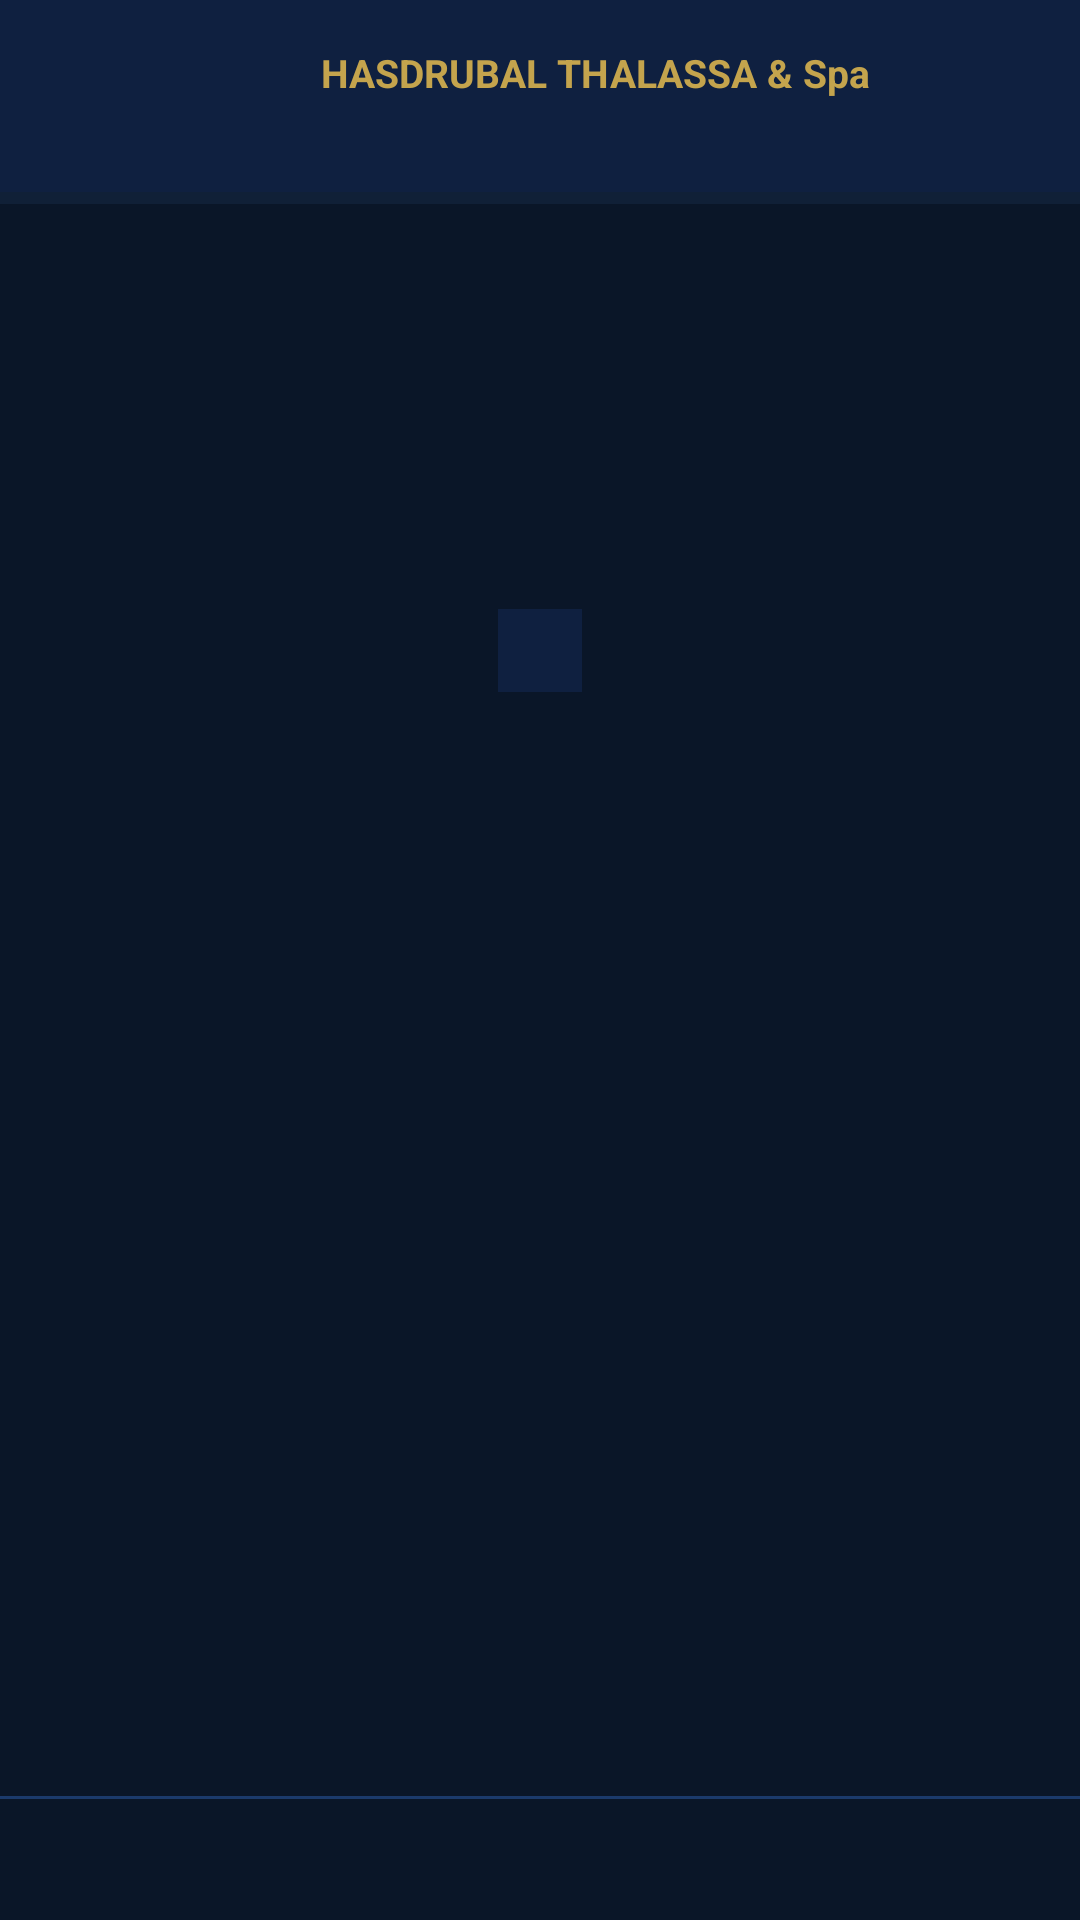

Produce the Android XML layout that renders to this screen, including the resource entries it uses.
<!-- AndroidManifest.xml: application theme Theme.HotelSurvey -->
<!-- res/layout/activity_survey.xml -->
<?xml version="1.0" encoding="utf-8"?>
<LinearLayout
    xmlns:android="http://schemas.android.com/apk/res/android"
    android:layout_width="match_parent"
    android:layout_height="match_parent"
    android:orientation="vertical"
    android:background="@color/background_dark">

    
    <LinearLayout
        android:layout_width="match_parent"
        android:layout_height="64dp"
        android:orientation="horizontal"
        android:gravity="center_vertical"
        android:background="@color/bg_card"
        android:paddingStart="20dp"
        android:paddingEnd="20dp">

        <ImageView
            android:layout_width="75dp"
            android:layout_height="75dp"
            android:src="@drawable/logo_hasdrubal_w"
            android:contentDescription="hasdrubal Logo" />

        <LinearLayout
            android:layout_width="0dp"
            android:layout_height="wrap_content"
            android:layout_weight="1"
            android:orientation="vertical"
            android:layout_marginStart="12dp">

            <TextView
                android:layout_width="wrap_content"
                android:layout_height="wrap_content"
                android:text="@string/hotel_name"
                android:textColor="@color/gold"
                android:textSize="13sp"
                android:textStyle="bold" />

            <TextView
                android:id="@+id/tv_guest_header"
                android:layout_width="wrap_content"
                android:layout_height="wrap_content"
                android:textColor="@color/text_secondary"
                android:textSize="11sp"
                android:layout_marginTop="1dp" />

        </LinearLayout>

        <TextView
            android:id="@+id/tv_question_number"
            android:layout_width="wrap_content"
            android:layout_height="wrap_content"
            android:textColor="@color/text_secondary"
            android:textSize="13sp" />

    </LinearLayout>

    
    <ProgressBar
        android:id="@+id/progress_bar"
        style="?android:attr/progressBarStyleHorizontal"
        android:layout_width="match_parent"
        android:layout_height="4dp"
        android:progressTint="@color/gold"
        android:progressBackgroundTint="@color/star_empty" />

    
    <LinearLayout
        android:layout_width="match_parent"
        android:layout_height="0dp"
        android:layout_weight="1"
        android:orientation="vertical"
        android:gravity="center"
        android:padding="32dp">

        <TextView
            android:id="@+id/tv_category"
            android:layout_width="wrap_content"
            android:layout_height="wrap_content"
            android:textColor="@color/hasdrubal_blue_light"
            android:textSize="13sp"
            android:textAllCaps="true"
            android:letterSpacing="0.15"
            android:background="@color/bg_card"
            android:paddingStart="14dp"
            android:paddingEnd="14dp"
            android:paddingTop="5dp"
            android:paddingBottom="5dp" />

        <TextView
            android:id="@+id/tv_question"
            android:layout_width="wrap_content"
            android:layout_height="wrap_content"
            android:textColor="@color/white"
            android:textSize="30sp"
            android:textStyle="bold"
            android:gravity="center"
            android:lineSpacingExtra="6dp"
            android:layout_marginTop="20dp" />

        <LinearLayout
            android:layout_width="wrap_content"
            android:layout_height="wrap_content"
            android:orientation="horizontal"
            android:layout_marginTop="32dp">

            <TextView android:id="@+id/star1"
                android:layout_width="wrap_content" android:layout_height="wrap_content"
                android:textSize="64sp" android:padding="8dp" android:focusable="false" />

            <TextView android:id="@+id/star2"
                android:layout_width="wrap_content" android:layout_height="wrap_content"
                android:textSize="64sp" android:padding="8dp" android:focusable="false" />

            <TextView android:id="@+id/star3"
                android:layout_width="wrap_content" android:layout_height="wrap_content"
                android:textSize="64sp" android:padding="8dp" android:focusable="false" />

            <TextView android:id="@+id/star4"
                android:layout_width="wrap_content" android:layout_height="wrap_content"
                android:textSize="64sp" android:padding="8dp" android:focusable="false" />

            <TextView android:id="@+id/star5"
                android:layout_width="wrap_content" android:layout_height="wrap_content"
                android:textSize="64sp" android:padding="8dp" android:focusable="false" />

        </LinearLayout>

        <TextView
            android:id="@+id/tv_rating_label"
            android:layout_width="wrap_content"
            android:layout_height="wrap_content"
            android:textSize="20sp"
            android:layout_marginTop="12dp" />

    </LinearLayout>

    
    <View
        android:layout_width="match_parent"
        android:layout_height="1dp"
        android:background="@color/divider" />

    <TextView
        android:id="@+id/tv_hint"
        android:layout_width="match_parent"
        android:layout_height="wrap_content"
        android:textColor="@color/text_secondary"
        android:textSize="12sp"
        android:gravity="center"
        android:padding="12dp" />

</LinearLayout>
<!-- resources referenced by this layout -->
<resources>
  <color name="background_dark">#0A1628</color>
  <color name="bg_card">#0F2040</color>
  <color name="divider">#1B3A6B</color>
  <color name="gold">#C4A44D</color>
  <color name="hasdrubal_blue_light">#3A7BC8</color>
  <color name="star_empty">#1E3A5A</color>
  <color name="text_secondary">#7A9BB5</color>
  <color name="white">#FFFFFF</color>
  <string name="hotel_name">HASDRUBAL THALASSA &amp; Spa</string>
  <style name="Theme.HotelSurvey" parent="Theme.AppCompat.NoActionBar">
          <item name="android:windowBackground">@color/background_dark</item>
          <item name="android:statusBarColor">@color/background_dark</item>
          <item name="android:navigationBarColor">@color/background_dark</item>
          <item name="android:windowFullscreen">true</item>
          <item name="colorPrimary">@color/hasdrubal_blue</item>
          <item name="colorPrimaryDark">@color/background_dark</item>
          <item name="colorAccent">@color/gold</item>
      </style>
  <color name="hasdrubal_blue">#1B4F82</color>
</resources>
